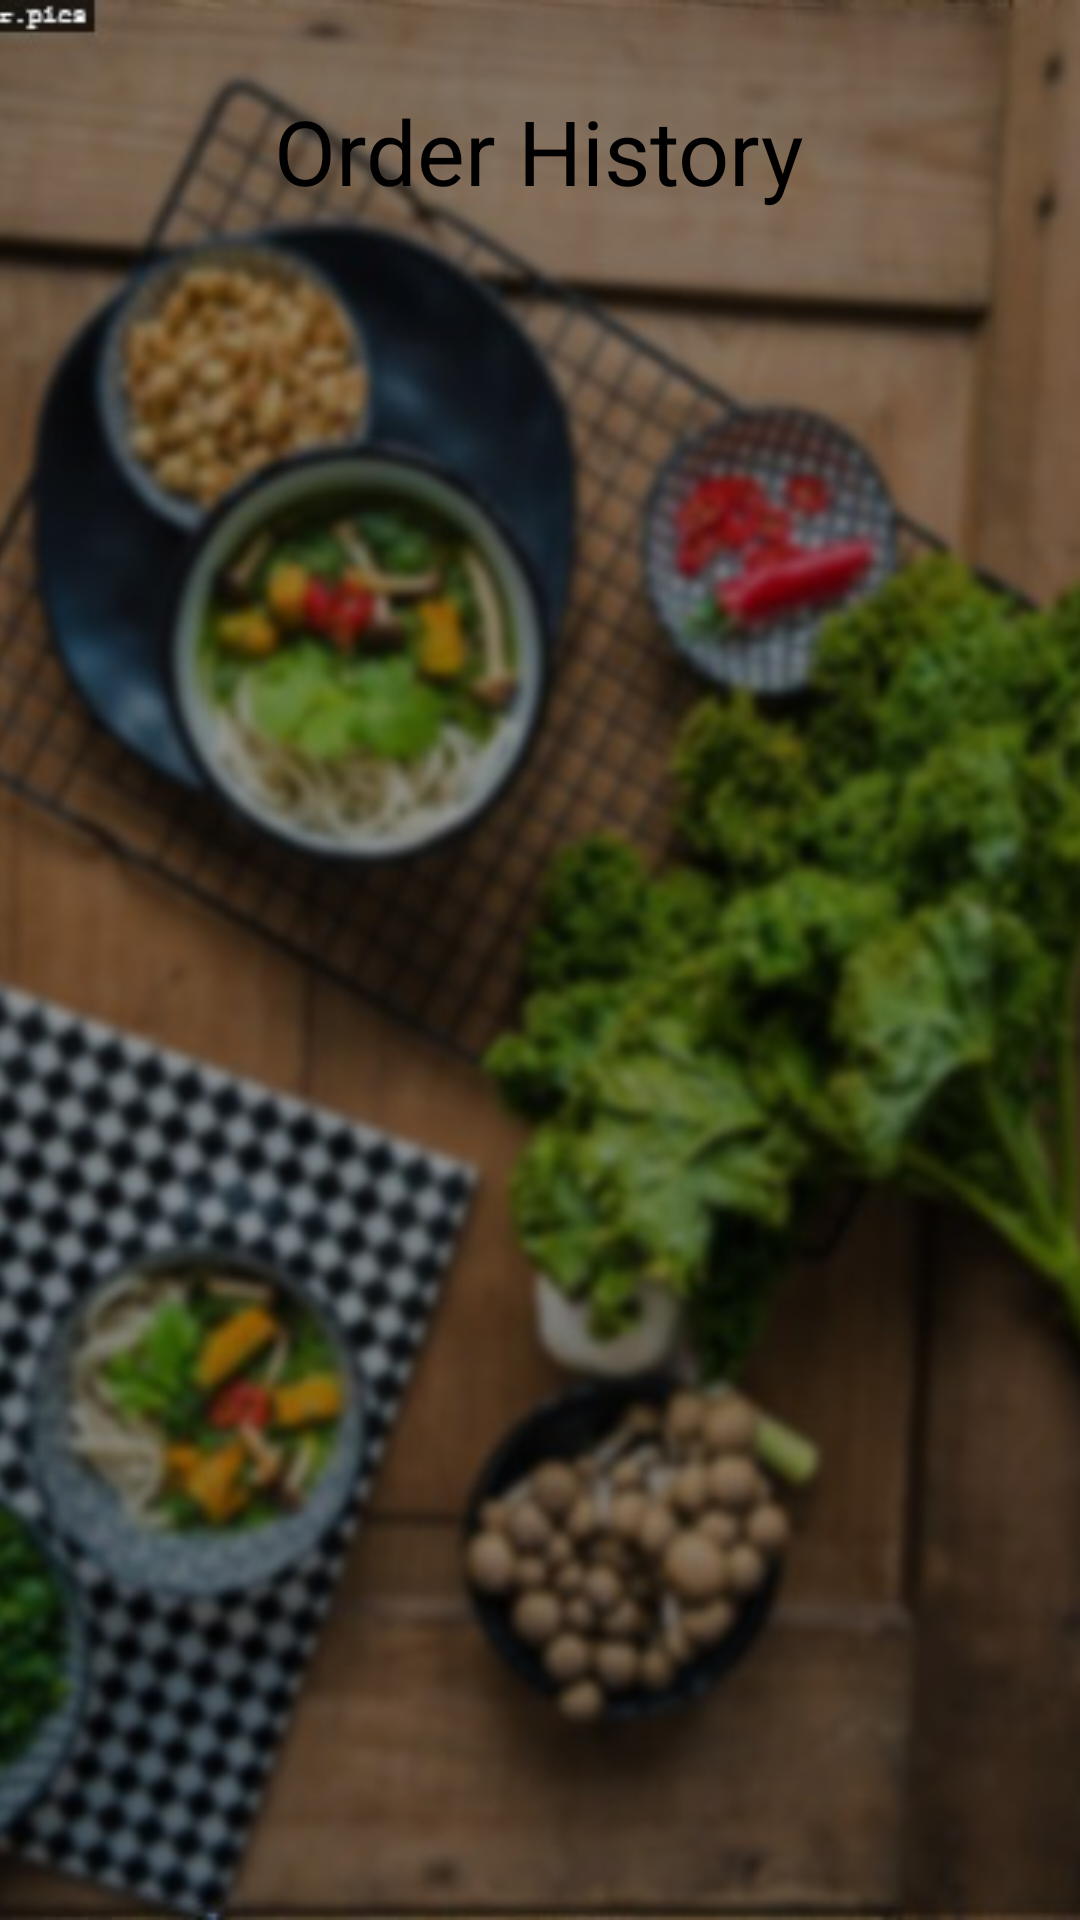

Write the Android layout XML for this screen, with the resource values it uses.
<!-- AndroidManifest.xml: application theme Theme.ProjectMad -->
<!-- res/layout/activity_order_history.xml -->
<?xml version="1.0" encoding="utf-8"?>
<androidx.constraintlayout.widget.ConstraintLayout xmlns:android="http://schemas.android.com/apk/res/android"
    xmlns:app="http://schemas.android.com/apk/res-auto"
    xmlns:tools="http://schemas.android.com/tools"
    android:layout_width="match_parent"
    android:layout_height="match_parent"
    tools:context=".activities.payment.OrderHistory">

    <ImageView
        android:layout_width="match_parent"
        android:layout_height="match_parent"
        android:background="@drawable/background"
        android:scaleX="1.1" />

    <LinearLayout
        android:layout_width="match_parent"
        android:layout_height="match_parent"
        android:padding="10dp"
        android:orientation="vertical">

        <LinearLayout
            android:layout_width="match_parent"
            android:layout_height="wrap_content"
            android:layout_marginVertical="20dp"
            android:gravity="center_vertical"
            android:orientation="horizontal">
            <Space
                android:layout_width="0dp"
                android:layout_height="match_parent"
                android:layout_weight="1" />
            <TextView
                android:layout_width="wrap_content"
                android:layout_height="wrap_content"
                android:text="Order History"
                android:textColor="#000000"
                android:textSize="30sp" />

            <Space
                android:layout_width="0dp"
                android:layout_height="match_parent"
                android:layout_weight="1" />

        </LinearLayout>
        <androidx.recyclerview.widget.RecyclerView
            android:id="@+id/recycler_view"
            android:layout_width="match_parent"
            android:layout_height="match_parent"
            android:scrollbars="none" />

    </LinearLayout>
</androidx.constraintlayout.widget.ConstraintLayout>
<!-- resources referenced by this layout -->
<resources>
  <!-- drawable background: jpeg bitmap (drawable, 46451 bytes) -->
  <style name="Theme.ProjectMad" parent="Theme.MaterialComponents.DayNight.DarkActionBar">
          
          <item name="colorPrimary">@color/purple_500</item>
          <item name="colorPrimaryVariant">@color/purple_700</item>
          <item name="colorOnPrimary">@color/white</item>
          
          <item name="colorSecondary">@color/teal_200</item>
          <item name="colorSecondaryVariant">@color/teal_700</item>
          <item name="colorOnSecondary">@color/black</item>
          
          <item name="android:statusBarColor" tools:targetApi="l">?attr/colorPrimaryVariant</item>
          
      </style>
  <!-- not gathered from this repository: default colours our renderer supplied (Android Studio template values) -->
  <color name="purple_500">#FF6200EE</color>
  <color name="purple_700">#FF3700B3</color>
  <color name="teal_200">#FF03DAC5</color>
  <color name="teal_700">#FF018786</color>
  <color name="black">#FF000000</color>
  <color name="white">#FFFFFFFF</color>
</resources>
